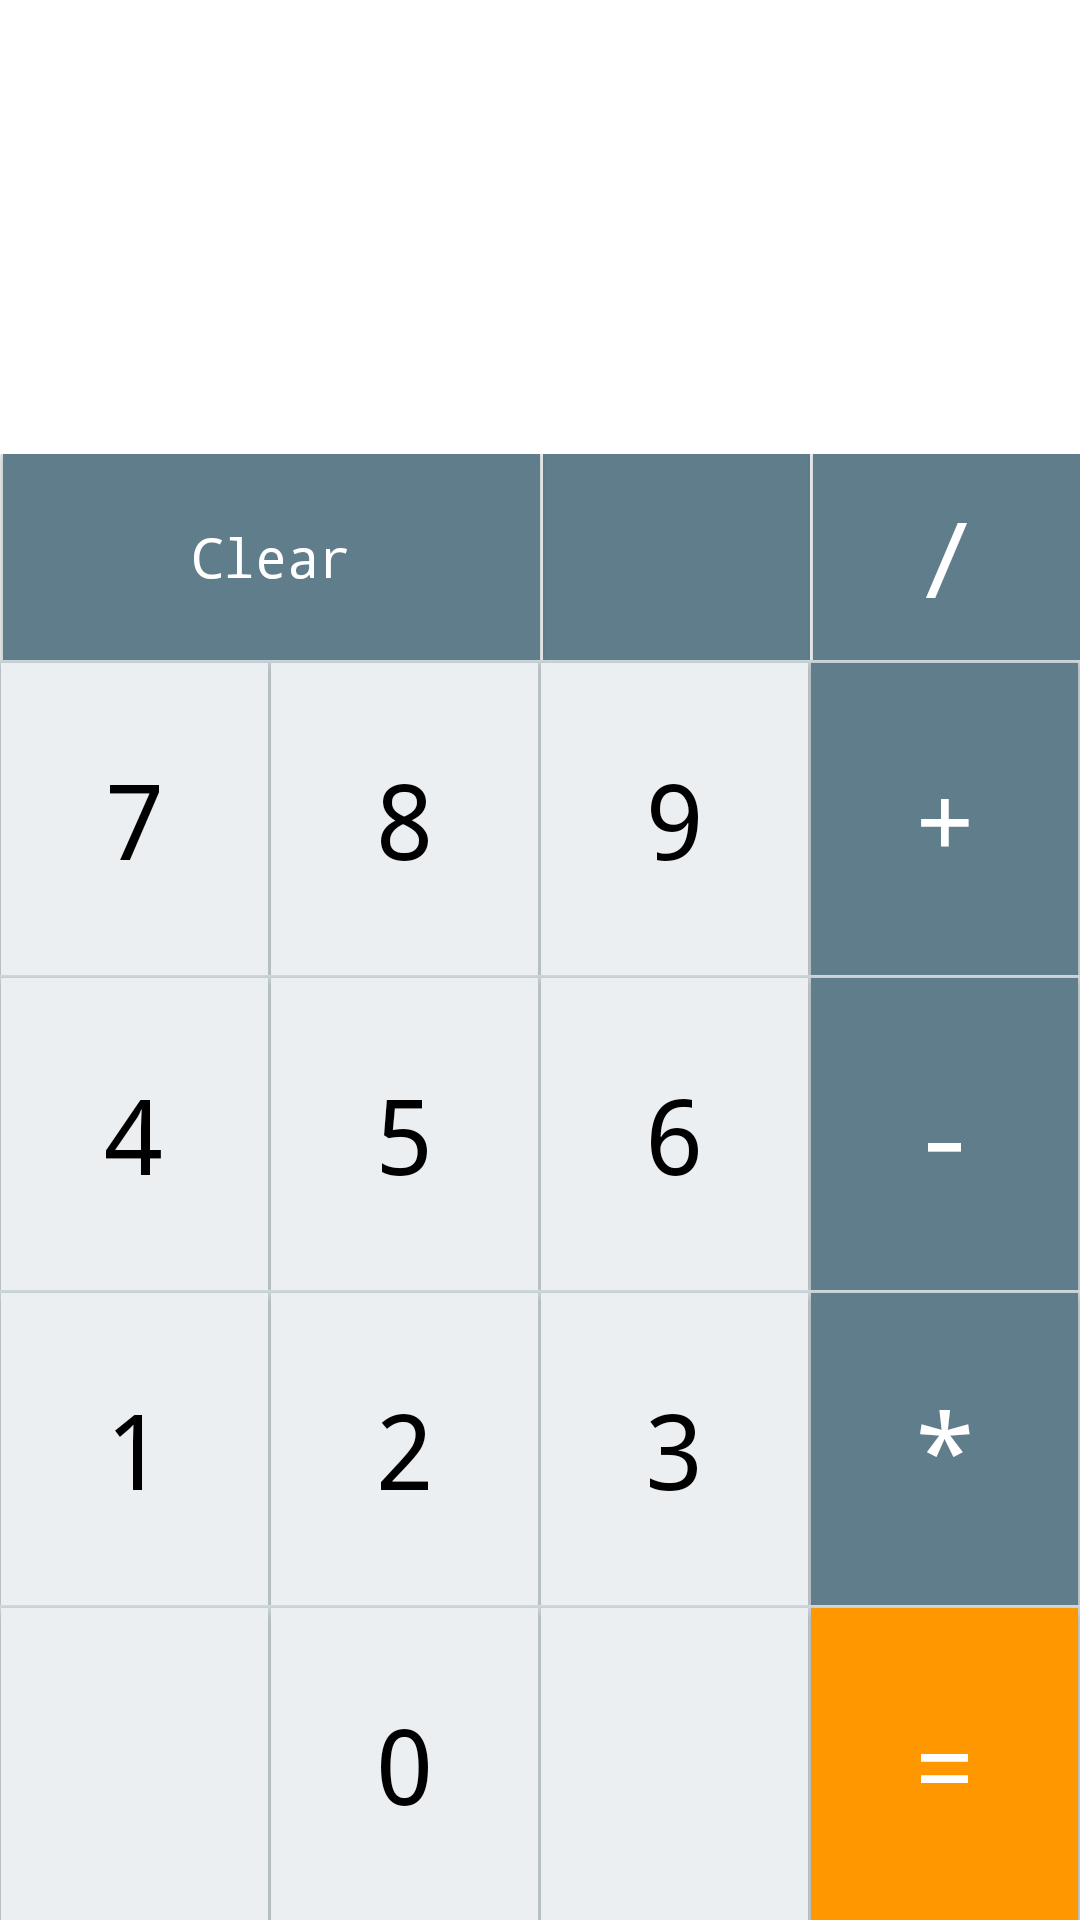

Reconstruct the res/layout file that produces this screen, plus the resources it refers to.
<!-- AndroidManifest.xml: application theme AppTheme -->
<!-- res/layout/activity_main.xml -->
<?xml version="1.0" encoding="utf-8"?>
<TableLayout xmlns:android="http://schemas.android.com/apk/res/android"
    android:layout_width="fill_parent"
    android:layout_height="fill_parent"
    android:background="#CFD8DC"
    android:shrinkColumns="*"
    android:stretchColumns="*"
    android:weightSum="120">

    <TableRow
        android:layout_width="match_parent"
        android:layout_height="wrap_content"
        android:layout_weight="35"
        android:background="#FFFFFF"
        android:gravity="center_horizontal">

        <TextView
            android:id="@+id/tv_result"
            android:layout_width="match_parent"
            android:layout_height="wrap_content"
            android:layout_span="4"
            android:background="@null"
            android:gravity="end"
            android:textColor="#000000"
            android:textSize="40sp"
            android:typeface="monospace" />

    </TableRow>

    <TableRow
        android:layout_width="match_parent"
        android:layout_height="wrap_content"
        android:layout_weight="5"
        android:background="#ECEFF1"
        android:gravity="end">

        
        
        
        
        
        
        
        
        

        <Button
            android:id="@+id/button_clear"
            android:layout_width="wrap_content"
            android:layout_height="match_parent"
            android:layout_span="2"
            android:background="#607D8B"
            android:textColor="#FFFFFF"
            android:textSize="18sp"
            android:layout_marginEnd="1dp"
            android:text="Clear"
            android:textAllCaps="false"
            android:typeface="monospace"
            android:visibility="visible"
            android:layout_marginRight="1dp" />

        <ImageView
            android:id="@+id/iv_history"
            android:layout_width="wrap_content"
            android:layout_height="match_parent"
            android:layout_marginEnd="1dp"
            android:layout_span="1"
            android:background="#607D8B"
            android:scaleType="center"
            android:src="@drawable/ic_baseline_history_24"
            android:typeface="monospace"
            android:layout_marginRight="1dp" />

        <Button
            android:id="@+id/button_divide"
            android:layout_width="wrap_content"
            android:layout_height="match_parent"
            android:layout_span="1"
            android:background="#607D8B"
            android:text="/"
            android:textColor="#FFFFFF"
            android:textSize="35sp"
            android:typeface="monospace" />

    </TableRow>

    <TableRow
        android:layout_width="fill_parent"
        android:layout_height="wrap_content"
        android:layout_weight="20"
        android:gravity="center_horizontal">

        <Button
            android:id="@+id/button7"
            android:layout_width="wrap_content"
            android:layout_height="match_parent"
            android:layout_marginTop="1dp"
            android:layout_marginEnd="1dp"
            android:layout_span="1"
            android:background="#ECEFF1"
            android:text="7"
            android:textColor="#000000"
            android:textSize="35sp"
            android:typeface="monospace"
            android:layout_marginRight="1dp" />

        <Button
            android:id="@+id/button8"
            android:layout_width="wrap_content"
            android:layout_height="fill_parent"
            android:layout_marginTop="1dp"
            android:layout_marginEnd="1dp"
            android:layout_span="1"
            android:layout_marginRight="1dp"
            android:background="#ECEFF1"
            android:text="8"
            android:textColor="#000000"
            android:textSize="35sp"
            android:typeface="monospace" />

        <Button
            android:id="@+id/button9"
            android:layout_width="wrap_content"
            android:layout_height="fill_parent"
            android:layout_marginTop="1dp"
            android:layout_marginEnd="1dp"
            android:layout_span="1"
            android:background="#ECEFF1"
            android:text="9"
            android:layout_marginRight="1dp"
            android:textColor="#000000"
            android:textSize="35sp"
            android:typeface="monospace" />


        <Button
            android:id="@+id/buttonAdd"
            android:layout_width="wrap_content"
            android:layout_height="fill_parent"
            android:layout_marginTop="1dp"
            android:layout_span="1"
            android:background="#607D8B"
            android:text="+"
            android:textColor="#FFFFFF"
            android:textSize="35sp"
            android:typeface="monospace" />

    </TableRow>


    
    <TableRow
        android:layout_width="fill_parent"
        android:layout_height="wrap_content"
        android:layout_weight="20"
        android:gravity="center_horizontal">

        <Button
            android:id="@+id/button4"
            android:layout_width="wrap_content"
            android:layout_height="fill_parent"
            android:layout_marginTop="1dp"
            android:layout_marginEnd="1dp"
            android:layout_span="1"
            android:layout_marginRight="1dp"
            android:background="#ECEFF1"
            android:text="4"
            android:textColor="#000000"
            android:textSize="35sp"
            android:typeface="monospace" />

        <Button
            android:id="@+id/button5"
            android:layout_width="wrap_content"
            android:layout_height="fill_parent"
            android:layout_marginTop="1dp"
            android:layout_marginEnd="1dp"
            android:layout_span="1"
            android:background="#ECEFF1"
            android:layout_marginRight="1dp"
            android:text="5"
            android:textColor="#000000"
            android:textSize="35sp"
            android:typeface="monospace" />

        <Button
            android:id="@+id/button6"
            android:layout_width="wrap_content"
            android:layout_height="fill_parent"
            android:layout_marginTop="1dp"
            android:layout_marginEnd="1dp"
            android:layout_span="1"
            android:background="#ECEFF1"
            android:text="6"
            android:layout_marginRight="1dp"
            android:textColor="#000000"
            android:textSize="35sp"
            android:typeface="monospace" />


        <Button
            android:id="@+id/buttonSubtraction"
            android:layout_width="wrap_content"
            android:layout_height="fill_parent"
            android:layout_marginTop="1dp"
            android:layout_span="1"
            android:background="#607D8B"
            android:text="-"
            android:textColor="#FFFFFF"
            android:textSize="35sp"
            android:typeface="monospace" />


    </TableRow>


    
    <TableRow
        android:layout_width="fill_parent"
        android:layout_height="wrap_content"
        android:layout_weight="20"
        android:gravity="center_horizontal">


        <Button
            android:id="@+id/button1"
            android:layout_width="wrap_content"
            android:layout_height="fill_parent"
            android:layout_marginTop="1dp"
            android:layout_marginRight="1dp"
            android:layout_span="1"
            android:background="#ECEFF1"
            android:text="1"
            android:textColor="#000000"
            android:textSize="35dp"
            android:typeface="monospace" />

        <Button
            android:id="@+id/button2"
            android:layout_width="wrap_content"
            android:layout_height="fill_parent"
            android:layout_marginTop="1dp"
            android:layout_marginRight="1dp"
            android:layout_span="1"
            android:background="#ECEFF1"
            android:text="2"
            android:textColor="#000000"
            android:textSize="35dp"
            android:typeface="monospace" />

        <Button
            android:id="@+id/button3"
            android:layout_width="wrap_content"
            android:layout_height="fill_parent"
            android:layout_marginTop="1dp"
            android:layout_marginRight="1dp"
            android:layout_span="1"
            android:background="#ECEFF1"
            android:text="3"
            android:textColor="#000000"
            android:textSize="35dp"
            android:typeface="monospace" />

        <Button
            android:id="@+id/buttonMultiply"
            android:layout_width="wrap_content"
            android:layout_height="fill_parent"
            android:layout_marginTop="1dp"
            android:layout_span="1"
            android:background="#607D8B"
            android:text="*"
            android:textColor="#FFFFFF"
            android:textSize="35dp"
            android:typeface="monospace" />


    </TableRow>


    
    <TableRow
        android:layout_width="fill_parent"
        android:layout_height="wrap_content"
        android:layout_weight="20"
        android:gravity="center_horizontal">


        <Button
            android:layout_width="wrap_content"
            android:layout_height="fill_parent"
            android:layout_marginTop="1dp"
            android:layout_marginEnd="1dp"
            android:layout_marginRight="1dp"
            android:layout_span="1"
            android:background="#ECEFF1"
            android:textColor="#000000"
            android:textSize="35sp"
            android:typeface="monospace" />

        <Button
            android:id="@+id/buttonZero"
            android:layout_width="wrap_content"
            android:layout_height="fill_parent"
            android:layout_marginTop="1dp"
            android:layout_marginEnd="1dp"
            android:layout_marginRight="1dp"
            android:layout_span="1"
            android:background="#ECEFF1"
            android:text="0"
            android:textColor="#000000"
            android:textSize="35sp"
            android:typeface="monospace" />

        <Button
            android:id="@+id/buttonMinusValue"
            android:layout_width="wrap_content"
            android:layout_height="fill_parent"
            android:layout_marginTop="1dp"
            android:layout_marginEnd="1dp"
            android:layout_marginRight="1dp"
            android:layout_span="1"
            android:background="#ECEFF1"
            android:textColor="#000000"
            android:textSize="35sp"
            android:typeface="monospace" />

        <Button
            android:id="@+id/buttonEqual"
            android:layout_width="wrap_content"
            android:layout_height="fill_parent"
            android:layout_marginTop="1dp"
            android:layout_span="1"
            android:background="#FF9800"
            android:text="="
            android:textColor="#FFFFFF"
            android:textSize="35dp"
            android:typeface="monospace" />


    </TableRow>


</TableLayout>
<!-- resources referenced by this layout -->
<resources>
  <style name="AppTheme" parent="Theme.AppCompat.Light.DarkActionBar">
          
          <item name="colorPrimary">@color/colorPrimary</item>
          <item name="colorPrimaryDark">@color/colorPrimaryDark</item>
          <item name="colorAccent">@color/colorAccent</item>
      </style>
  <color name="colorPrimary">#3F51B5</color>
  <color name="colorPrimaryDark">#303F9F</color>
  <color name="colorAccent">#FF4081</color>
</resources>
